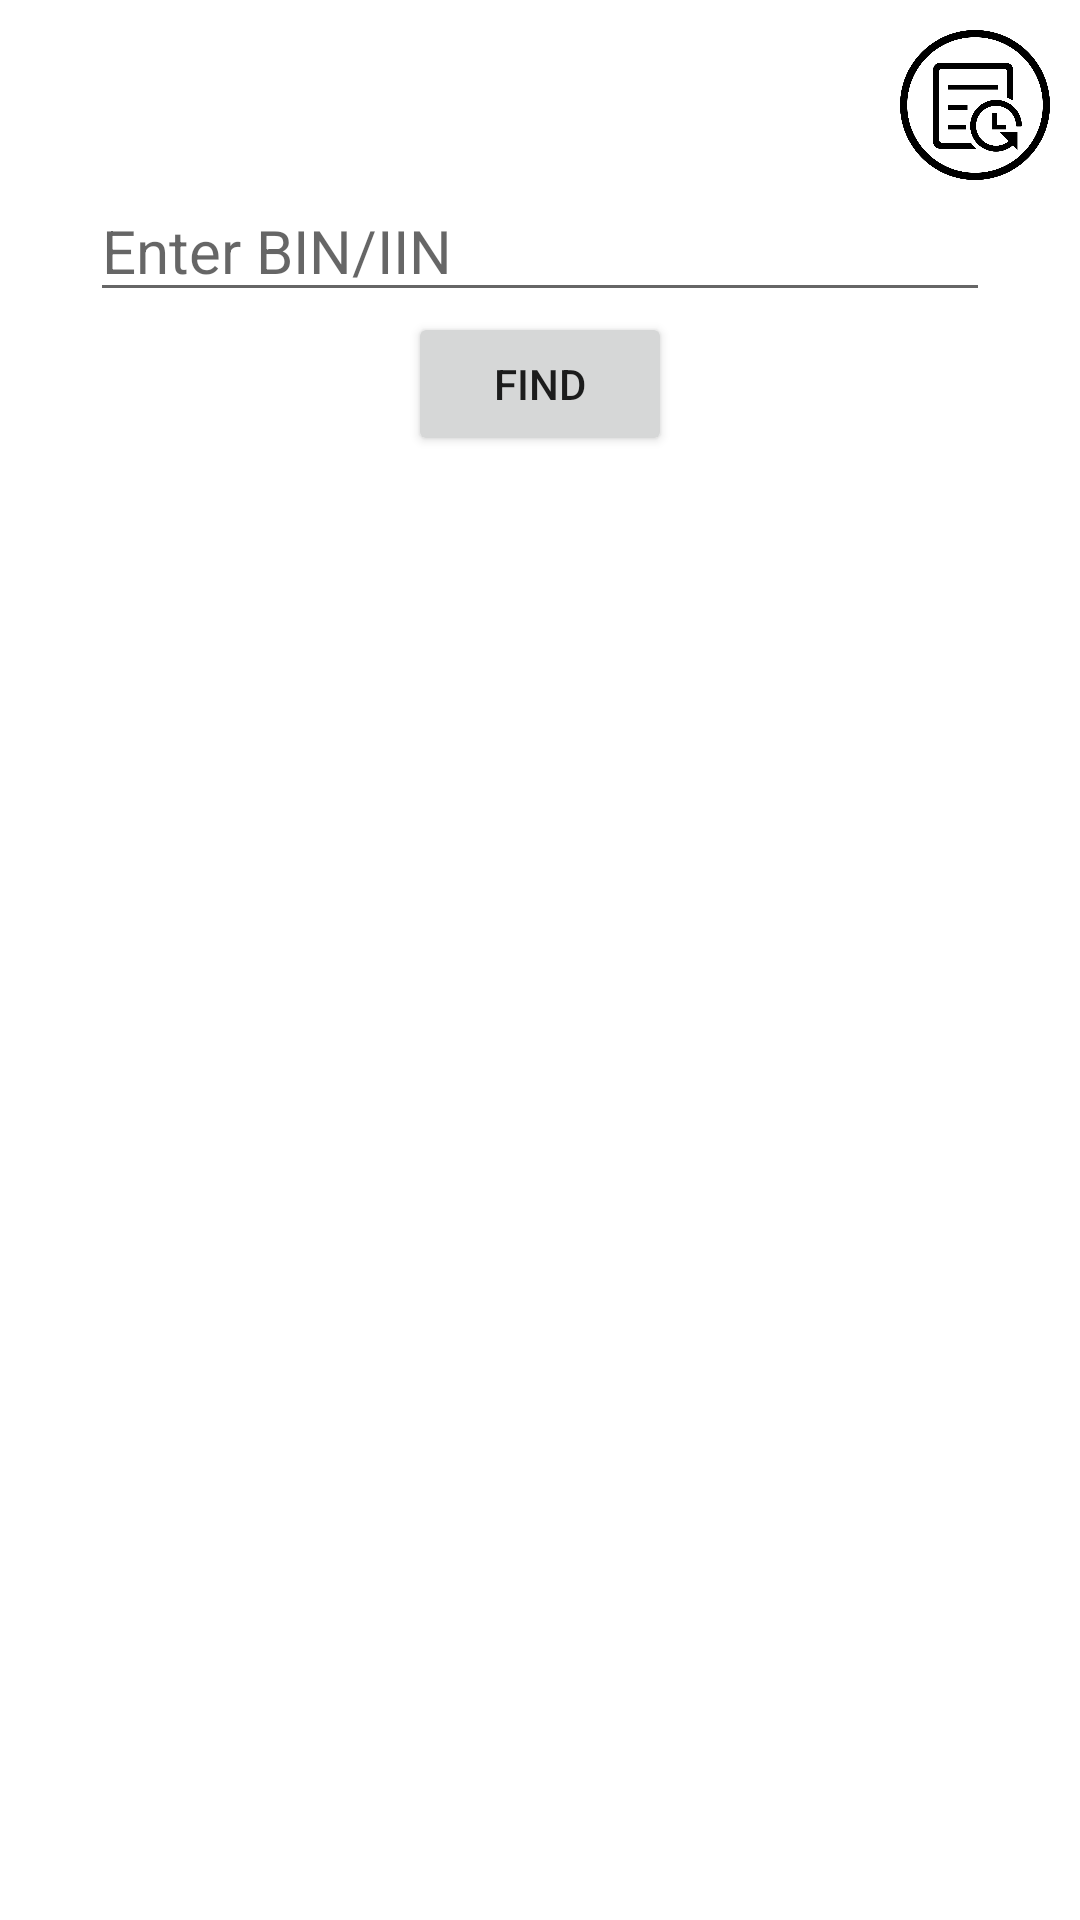

Write the Android layout XML for this screen, with the resource values it uses.
<!-- AndroidManifest.xml: application theme Theme.BinBank -->
<!-- res/layout/activity_main.xml -->
<?xml version="1.0" encoding="utf-8"?>
<androidx.constraintlayout.widget.ConstraintLayout
    xmlns:android="http://schemas.android.com/apk/res/android"
    xmlns:tools="http://schemas.android.com/tools"
    xmlns:app="http://schemas.android.com/apk/res-auto"
    android:layout_width="match_parent"
    android:layout_height="match_parent"
    tools:context=".MainActivity">

    <ProgressBar
        android:id="@+id/load_bar"
        android:layout_width="wrap_content"
        android:layout_height="wrap_content"
        app:layout_constraintTop_toTopOf="parent"
        app:layout_constraintBottom_toBottomOf="parent"
        app:layout_constraintStart_toStartOf="parent"
        app:layout_constraintEnd_toEndOf="parent"
        android:visibility="gone"/>

    <EditText
        android:id="@+id/edit_text"
        android:layout_width="@dimen/edit_text_width"
        android:layout_height="wrap_content"
        android:textSize="@dimen/text_size_data"
        android:hint="@string/edit_text_hint"
        android:gravity="center_vertical"
        app:layout_constraintEnd_toEndOf="parent"
        app:layout_constraintStart_toStartOf="parent"
        app:layout_constraintTop_toBottomOf="@id/button_history"
        android:inputType="number"
        android:maxLength="8"/>

    <Button
        android:id="@+id/button_confirm"
        android:layout_width="wrap_content"
        android:layout_height="wrap_content"
        android:gravity="center"
        android:textSize="@dimen/text_size_default"
        app:layout_constraintEnd_toEndOf="parent"
        app:layout_constraintStart_toStartOf="parent"
        app:layout_constraintTop_toBottomOf="@id/edit_text"
        android:text="@string/find"/>

    <Button
        android:id="@+id/button_history"
        android:layout_width="@dimen/size_button_history"
        android:layout_height="@dimen/size_button_history"
        app:layout_constraintEnd_toEndOf="parent"
        app:layout_constraintTop_toTopOf="parent"
        android:background="@drawable/icon_history"
        android:adjustViewBounds="true"
        android:scaleType="centerCrop"
        android:layout_margin="@dimen/main_layout_margin" />

    <LinearLayout
        android:id="@+id/layout_card_data"
        android:layout_width="wrap_content"
        android:layout_height="wrap_content"
        android:orientation="vertical"
        android:layout_marginStart="@dimen/main_layout_margin"
        app:layout_constraintTop_toBottomOf="@id/button_confirm"
        app:layout_constraintStart_toStartOf="parent"
        android:visibility="gone">

        <TextView
            android:layout_width="wrap_content"
            android:layout_height="wrap_content"
            android:textSize="@dimen/text_size_default"
            android:text="@string/scheme_network"/>

        <TextView
            android:id="@+id/card_scheme"
            android:layout_width="wrap_content"
            android:layout_height="wrap_content"
            android:textSize="@dimen/text_size_data"
            android:textStyle="bold"/>

        <TextView
            android:layout_width="wrap_content"
            android:layout_height="wrap_content"
            android:layout_marginTop="@dimen/text_margin_top"
            android:textSize="@dimen/text_size_default"
            android:text="@string/brand"/>

        <TextView
            android:id="@+id/card_brand"
            android:layout_width="wrap_content"
            android:layout_height="wrap_content"
            android:textSize="@dimen/text_size_data"
            android:textStyle="bold"/>

        <TextView
            android:layout_width="wrap_content"
            android:layout_height="wrap_content"
            android:layout_marginTop="@dimen/text_margin_top"
            android:textSize="@dimen/text_size_default"
            android:text="@string/type"/>

        <TextView
            android:id="@+id/card_type"
            android:layout_width="wrap_content"
            android:layout_height="wrap_content"
            android:textSize="@dimen/text_size_data"
            android:textStyle="bold"/>

        <TextView
            android:layout_width="wrap_content"
            android:layout_height="wrap_content"
            android:layout_marginTop="@dimen/text_margin_top"
            android:textSize="@dimen/text_size_default"
            android:text="@string/prepaid"/>

        <TextView
            android:id="@+id/card_prepaid"
            android:layout_width="wrap_content"
            android:layout_height="wrap_content"
            android:textSize="@dimen/text_size_data"
            android:textStyle="bold"/>

        <RelativeLayout
            android:id="@+id/card_number_layout"
            android:layout_width="wrap_content"
            android:layout_height="wrap_content"
            android:orientation="vertical"
            android:layout_marginTop="@dimen/text_margin_top">

            <TextView
                android:id="@+id/title_card_number"
                android:layout_width="wrap_content"
                android:layout_height="wrap_content"
                android:textSize="@dimen/text_size_default"
                android:text="@string/card_number"/>


            <TextView
                android:id="@+id/title_length"
                android:layout_width="wrap_content"
                android:layout_height="wrap_content"
                android:layout_below="@id/title_card_number"
                android:textSize="@dimen/text_size_default"
                android:text="@string/length"/>

            <TextView
                android:id="@+id/card_length"
                android:layout_width="wrap_content"
                android:layout_height="wrap_content"
                android:layout_below="@id/title_length"
                android:textStyle="bold"
                android:textSize="@dimen/text_size_data"/>

            <TextView
                android:id="@+id/title_luhn"
                android:layout_width="wrap_content"
                android:layout_height="wrap_content"
                android:layout_marginStart="20dp"
                android:layout_toEndOf="@id/title_length"
                android:layout_below="@id/title_card_number"
                android:textSize="@dimen/text_size_default"
                android:text="@string/luhn"/>

            <TextView
                android:id="@+id/card_luhn"
                android:layout_width="wrap_content"
                android:layout_height="wrap_content"
                android:layout_alignStart="@id/title_luhn"
                android:layout_below="@id/title_luhn"
                android:textStyle="bold"
                android:textSize="@dimen/text_size_data"/>

        </RelativeLayout>

        <LinearLayout
            android:id="@+id/bank_layout"
            android:layout_width="wrap_content"
            android:layout_height="wrap_content"
            android:orientation="vertical"
            android:layout_marginTop="@dimen/text_margin_top">

            <TextView
                android:layout_width="wrap_content"
                android:layout_height="wrap_content"
                android:textSize="@dimen/text_size_default"
                android:text="@string/bank"/>


            <TextView
                android:id="@+id/name_bank"
                android:layout_width="wrap_content"
                android:layout_height="wrap_content"
                android:textSize="@dimen/text_size_data"
                android:clickable="true"
                android:focusable="true" />

            <TextView
                android:id="@+id/url_bank"
                android:layout_width="wrap_content"
                android:layout_height="wrap_content"
                android:textColor="@color/purple_700"
                android:textSize="@dimen/text_size_default"
                android:clickable="true"
                android:focusable="true"/>

            <TextView
                android:id="@+id/phone_bank"
                android:layout_width="wrap_content"
                android:layout_height="wrap_content"
                android:textColor="@color/purple_700"
                android:textSize="@dimen/text_size_default"
                android:clickable="true"
                android:focusable="true"/>

        </LinearLayout>

        <RelativeLayout
            android:id="@+id/country_layout"
            android:layout_width="wrap_content"
            android:layout_height="wrap_content"
            android:layout_marginTop="@dimen/text_margin_top">

            <TextView
                android:id="@+id/title_country"
                android:layout_width="wrap_content"
                android:layout_height="wrap_content"
                android:text="@string/country"
                android:textSize="@dimen/text_size_default"/>

            <TextView
                android:id="@+id/emoji"
                android:layout_width="wrap_content"
                android:layout_height="wrap_content"
                android:textSize="@dimen/text_size_data"
                android:layout_below="@id/title_country"/>

            <TextView
                android:id="@+id/name_country"
                android:layout_width="wrap_content"
                android:layout_height="wrap_content"
                android:textSize="@dimen/text_size_data"
                android:layout_toEndOf="@id/emoji"
                android:layout_below="@id/title_country"/>

            <TextView
                android:id="@+id/location_country"
                android:layout_width="wrap_content"
                android:layout_height="wrap_content"
                android:textColor="@color/purple_700"
                android:textSize="@dimen/text_size_default"
                android:layout_below="@id/name_country"/>

        </RelativeLayout>

    </LinearLayout>

  </androidx.constraintlayout.widget.ConstraintLayout>
<!-- resources referenced by this layout -->
<resources>
  <dimen name="edit_text_width">300dp</dimen>
  <dimen name="main_layout_margin">10dp</dimen>
  <dimen name="size_button_history">50dp</dimen>
  <dimen name="text_margin_top">13dp</dimen>
  <dimen name="text_size_data">20sp</dimen>
  <dimen name="text_size_default">14sp</dimen>
  <!-- drawable icon_history: png bitmap (drawable, 36106 bytes) -->
  <string name="bank">BANK</string>
  <string name="brand">BRAND</string>
  <string name="card_number">CARD NUMBER</string>
  <string name="country">COUNTRY</string>
  <string name="edit_text_hint">Enter BIN/IIN</string>
  <string name="find">Find</string>
  <string name="length">LENGTH</string>
  <string name="luhn">LUHN</string>
  <string name="prepaid">PREPAID</string>
  <string name="scheme_network">SCHEME/NETWORK</string>
  <string name="type">TYPE</string>
  <style name="Theme.BinBank" parent="Theme.MaterialComponents.DayNight.NoActionBar">
          
          <item name="colorPrimary">@color/purple_500</item>
          <item name="colorPrimaryVariant">@color/purple_700</item>
          <item name="colorOnPrimary">@color/white</item>
          
          <item name="colorSecondary">@color/teal_200</item>
          <item name="colorSecondaryVariant">@color/teal_700</item>
          <item name="colorOnSecondary">@color/black</item>
          
          <item name="android:statusBarColor">?attr/colorPrimaryVariant</item>
          
      </style>
  <!-- not gathered from this repository: default colours our renderer supplied (Android Studio template values) -->
  <color name="purple_500">#FF6200EE</color>
  <color name="purple_700">#FF3700B3</color>
  <color name="teal_200">#FF03DAC5</color>
  <color name="teal_700">#FF018786</color>
  <color name="black">#FF000000</color>
  <color name="white">#FFFFFFFF</color>
</resources>
